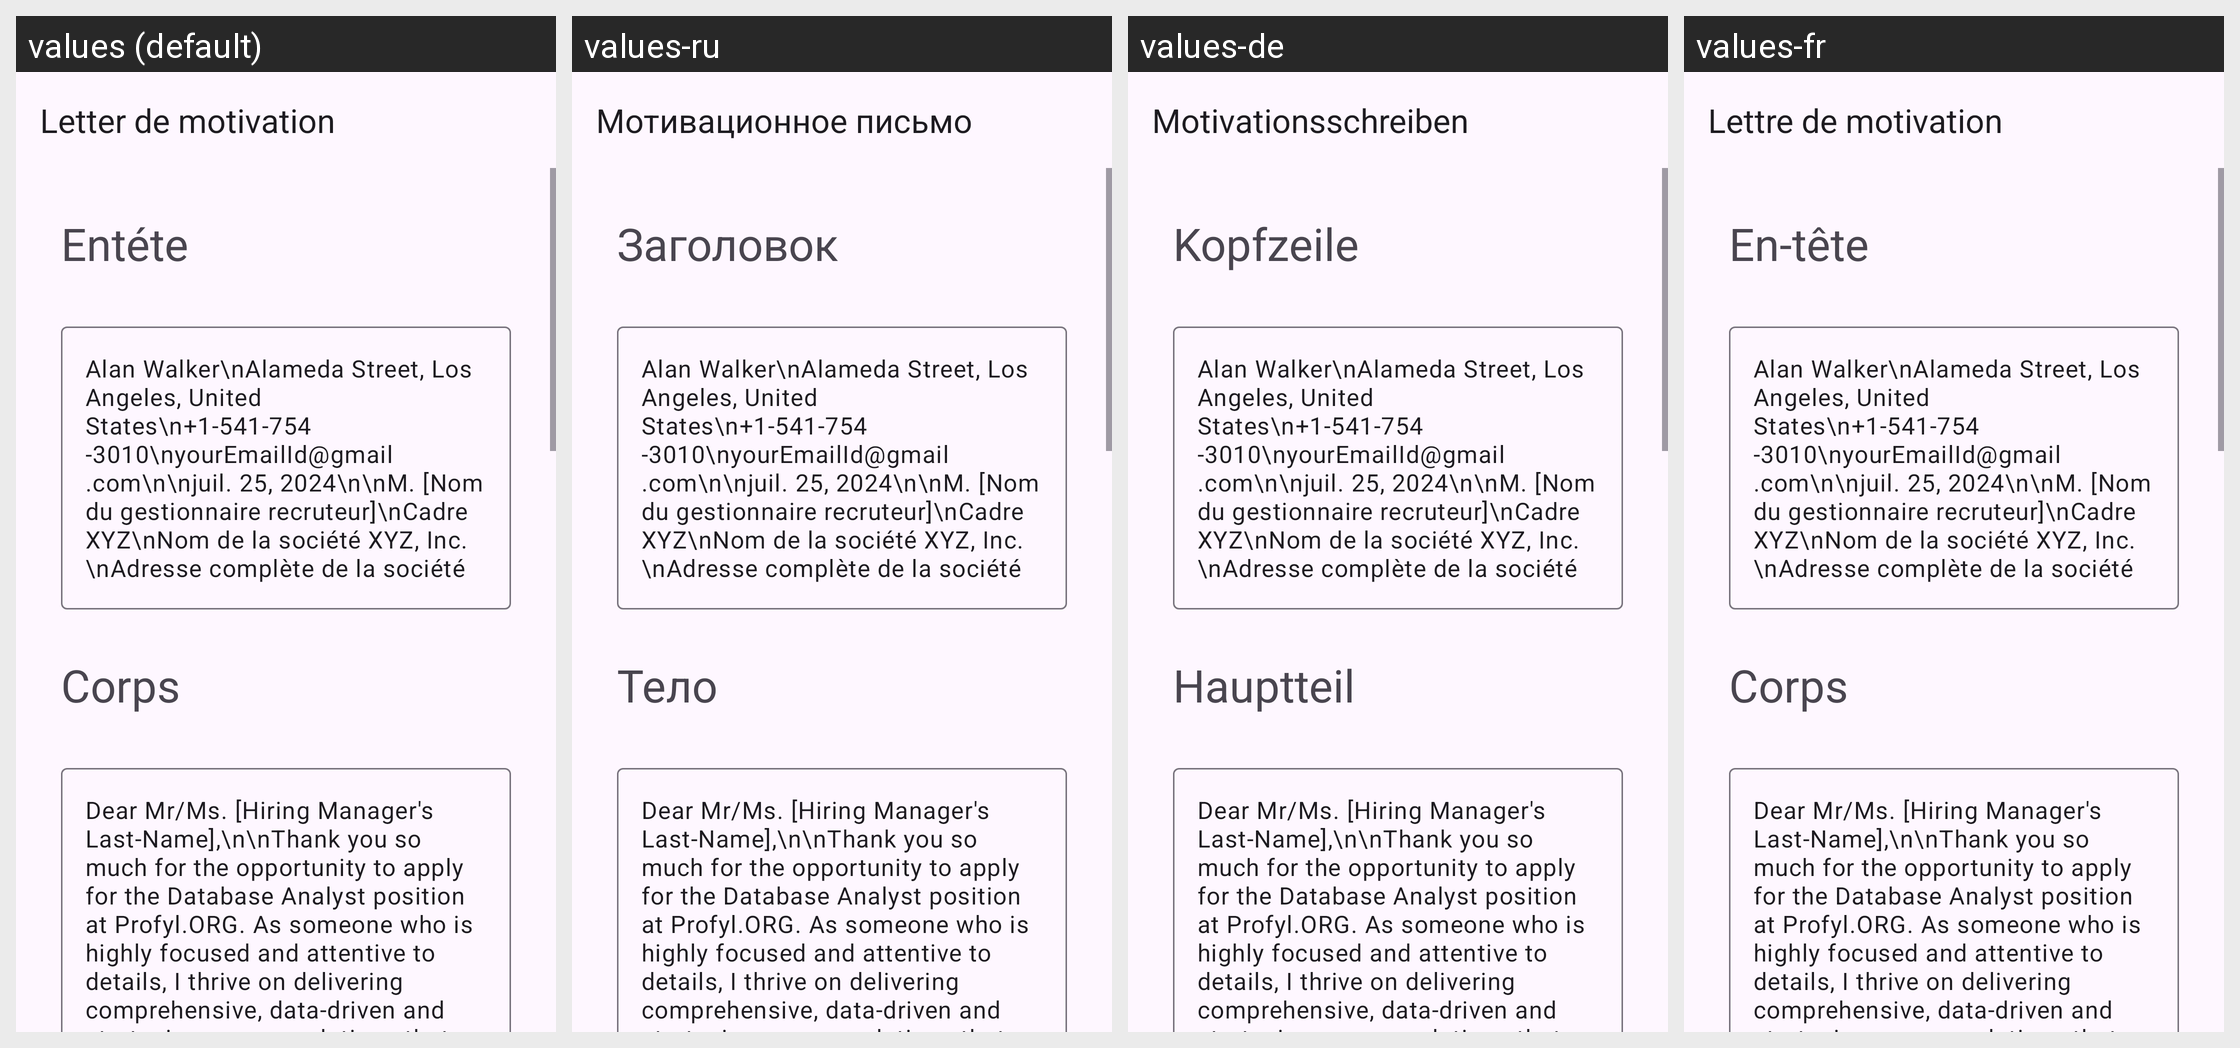

The same Android screen rendered under several of its app's locales, left to right. List the strings drawn on it with the default value and each locale's translation.
Android screen res/layout/activity_database_analyst.xml rendered under 4 locales, left to right: values (default), values-ru, values-de, values-fr. Device: Nexus 5 (rendered at 1080×1920; each locale shown at half size, 540×960, under a caption strip naming it); theme Theme.App_creat_profesionell_cv.
Other locales in the repository, not shown: values-en, values-it.
Strings drawn on this screen, with the default value and each locale's value (text and hints the layout hard-codes, and strings that could not be matched under every locale, appear in the picture but are not listed):

letter_de_motivation
  values: Letter de motivation
  values-ru: Мотивационное письмо
  values-de: Motivationsschreiben
  values-fr: Lettre de motivation

ent_te
  values: Entéte
  values-ru: Заголовок
  values-de: Kopfzeile
  values-fr: En-tête

corps
  values: Corps
  values-ru: Тело
  values-de: Hauptteil
  values-fr: Corps
